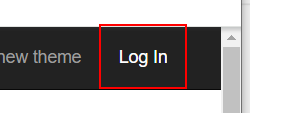
Workflow: Main_Use_Queue_Assets

Step 1: Find Element 'link  Log In' on the link 'Log In' in window 'ACME System 1 - Log In' (chrome.exe)

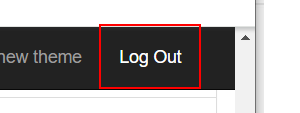
Step 2: Find Element 'link  Log Out' on the link 'Log Out' in window 'ACME System 1 - Work Items' (chrome.exe)
